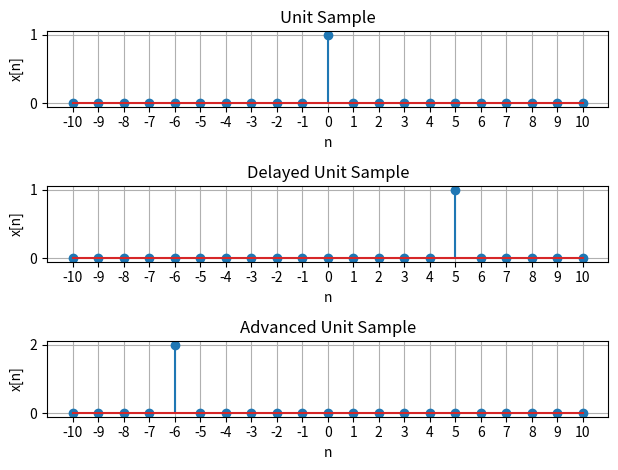

Reproduce this figure in Python.
import matplotlib.pyplot as plt
import numpy as np

def unitsample(s,n1,n2):
    n=np.arange(n1,n2)
    x=np.zeros_like(n)
    x[n==s]=1
    return n, x
#Given
na, xa = unitsample(0, -10, 11) #original
nb, xb = unitsample(5, -10, 11) #delay
nc, xc = unitsample(-6, -10, 11) # advance

#Plot
plt.subplot(3, 1, 1)
plt.stem(na, xa)
plt.xlabel('n')
plt.ylabel('x[n]')
plt.title('Unit Sample')
plt.grid(True)
plt.xticks(np.arange(-10, 11, 1))

#Delayed Unit Sample
plt.subplot(3, 1, 2)
plt.stem(nb, xb)
plt.xlabel('n')
plt.ylabel('x[n]')
plt.title('Delayed Unit Sample')
plt.grid(True)
plt.xticks(np.arange(-10, 11, 1))

#Advanced Unit Sample
plt.subplot(3, 1, 3)
plt.stem(nc, 2 * xc)
plt.xlabel('n')
plt.ylabel('x[n]')
plt.title('Advanced Unit Sample')
plt.grid(True)
plt.xticks(np.arange(-10, 11, 1))



plt.tight_layout()
plt.show()
